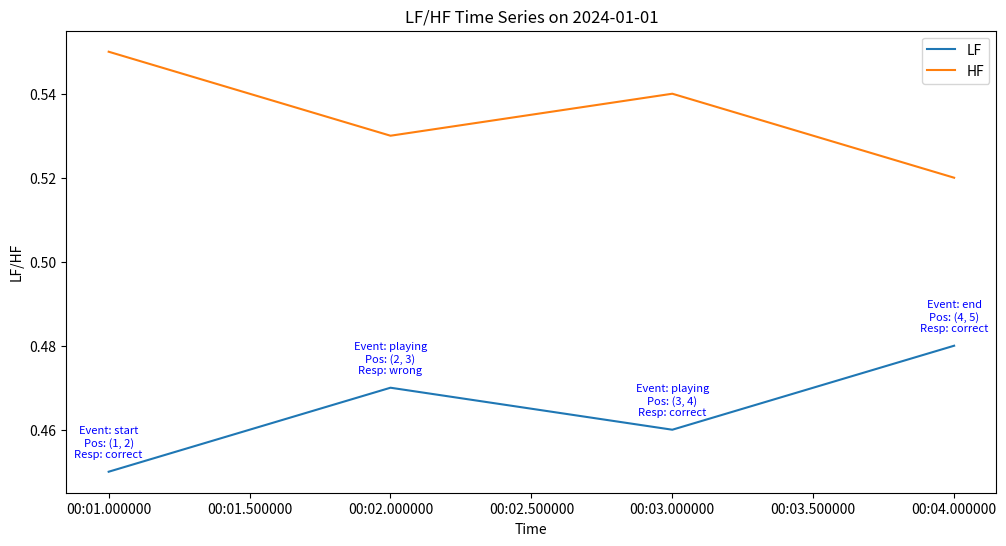
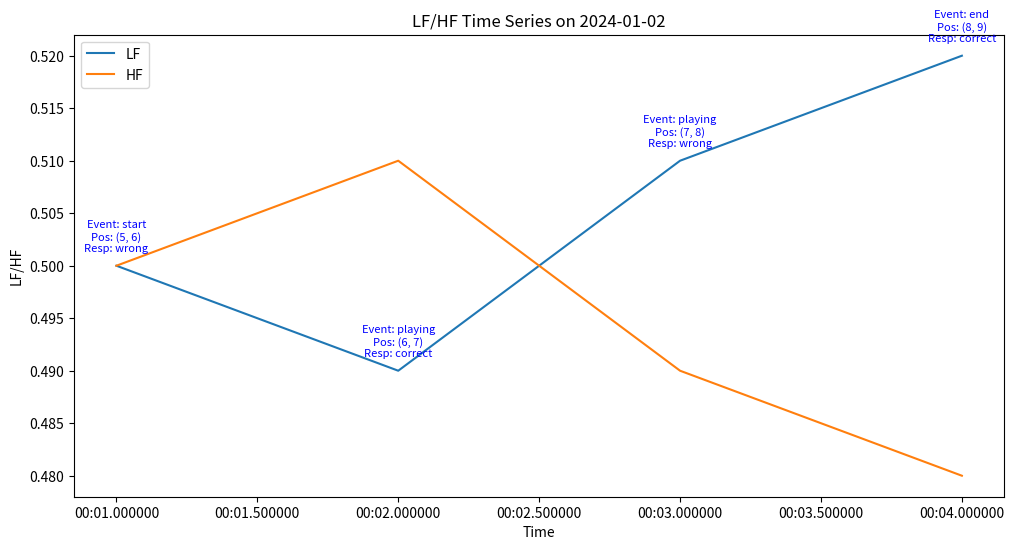

Here is the Python script that generated these plots, in order:
import pandas as pd
import matplotlib.pyplot as plt

# ตัวอย่างข้อมูล
data = pd.DataFrame({
    'timestamp': ['2024-01-01 00:00:01', '2024-01-01 00:00:02', '2024-01-01 00:00:03', '2024-01-01 00:00:04',
                  '2024-01-02 00:00:01', '2024-01-02 00:00:02', '2024-01-02 00:00:03', '2024-01-02 00:00:04'],
    'lf': [0.45, 0.47, 0.46, 0.48, 0.50, 0.49, 0.51, 0.52],
    'hf': [0.55, 0.53, 0.54, 0.52, 0.50, 0.51, 0.49, 0.48],
    'event': ['start', 'playing', 'playing', 'end', 'start', 'playing', 'playing', 'end'],
    'position': [(1, 2), (2, 3), (3, 4), (4, 5), (5, 6), (6, 7), (7, 8), (8, 9)],
    'response': ['correct', 'wrong', 'correct', 'correct', 'wrong', 'correct', 'wrong', 'correct']
})

# แปลง timestamp เป็น datetime
data['timestamp'] = pd.to_datetime(data['timestamp'])

# Section 1: 2024-01-01
section1 = data[(data['timestamp'] >= '2024-01-01') & (data['timestamp'] < '2024-01-02')]
print(section1)

# Section 2: 2024-01-02
section2 = data[(data['timestamp'] >= '2024-01-02') & (data['timestamp'] < '2024-01-03')]

# Plot Section 1
plt.figure(figsize=(12, 6))
plt.plot(section1['timestamp'], section1['lf'], label='LF')
plt.plot(section1['timestamp'], section1['hf'], label='HF')

# Annotate event, position, and response
for i, row in section1.iterrows():
    plt.annotate(f"Event: {row['event']}\nPos: {row['position']}\nResp: {row['response']}",
                 (row['timestamp'], row['lf']),
                 textcoords="offset points", xytext=(0,10), ha='center', fontsize=8, color='blue')

plt.xlabel('Time')
plt.ylabel('LF/HF')
plt.title('LF/HF Time Series on 2024-01-01')
plt.legend()
plt.show()

# Plot Section 2
plt.figure(figsize=(12, 6))
plt.plot(section2['timestamp'], section2['lf'], label='LF')
plt.plot(section2['timestamp'], section2['hf'], label='HF')

# Annotate event, position, and response
for i, row in section2.iterrows():
    plt.annotate(f"Event: {row['event']}\nPos: {row['position']}\nResp: {row['response']}",
                 (row['timestamp'], row['lf']),
                 textcoords="offset points", xytext=(0,10), ha='center', fontsize=8, color='blue')

plt.xlabel('Time')
plt.ylabel('LF/HF')
plt.title('LF/HF Time Series on 2024-01-02')
plt.legend()
plt.show()


